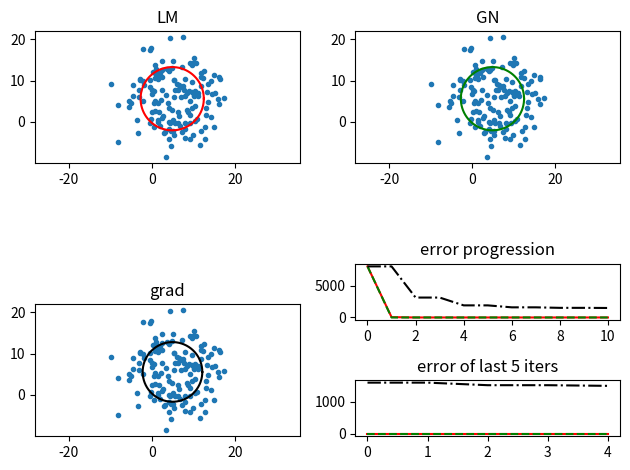

Write the Python code that produced this figure.
import numpy as np
import scipy.io as sio
from scipy.optimize import minimize
from matplotlib import pyplot as plt
from typing import Callable

# [redacted]

def LM_iter(X: np.array, x0: float, y0: float, r0: float, mu: float) -> tuple:
    """ makes one iteration of the Levenberg-Marquardt method
    Args:
        X: np.array: input points
        x0, y0: float: coordinates of the circle center
        r0: float: circle diameter
        mu: float: parameter mu of LM algorithm

    Return:
        tuple: (x,y,r, succ), where x,y,r are circle parameters
             succ is True iff the value of criterion f is decreased
                              after the update
    Shape:
    - Input: (N,2)
    """
    g = dist(X, x0, y0, r0)
    n = X.shape[0]
    first_col, second_col, third_col = get_jacobian(X, n, x0, y0)
    jac = np.vstack((first_col, second_col, third_col)).T

    mu_matrix = np.identity(3)
    for i in range(3):
        for j in range(3):
            if i == j:
                mu_matrix[i][j] = mu
    # inv = np.linalg.inv(jac_jac + mu_matrix)
    x_next, y_next, r_next = (x0, y0, r0) - np.linalg.inv(jac.T @ jac + mu_matrix) @ jac.T @ g
    # x_next, y_next, r_next = (x0, y0, r0) - ((inv @ jac.T) @ g)
    f = get_objective_function(X)
    f_old = f((x0, y0, r0))
    f_new = f((x_next, y_next, r_next))
    flag = f_new < f_old
    return x_next, y_next, r_next, flag


def GN_iter(X: np.array, x0: float, y0: float, r0: float) -> tuple:
    """ makes one iteration of the Gauss-Newton method
    Args:
        X: np.array: input points
        x0, y0: float: coordinates of the circle center
        r0: float: circle diameter

    Return:
        tuple: (x,y,r), where x,y,r are circle parameters


    Shape:
    - Input: (N,2)
    """

    g = dist(X, x0, y0, r0)
    n = X.shape[0]
    first_col, second_col, third_col = get_jacobian(X, n, x0, y0)
    jac = np.vstack((first_col, second_col, third_col)).T
    inv = np.linalg.inv(jac.T @ jac)
    x_next, y_next, r_next = (x0, y0, r0) - inv @ jac.T @ g
    return x_next, y_next, r_next


def grad_iter(X: np.array, x0: float, y0: float, r0: float, a: float) -> tuple:
    """ makes one iteration of the gradient method
    Args:
        X: np.array: input points
        x0, y0: float: coordinates of the circle center
        r0: float: circle diameter
        a: float: step size

    Return:
        tuple: (x,y,r), where x,y,r are circle parameters


    Shape:
    - Input: (N,2)
    """
    n = X.shape[0]
    first_col, second_col, third_col = get_jacobian(X, n, x0, y0)
    jac = np.vstack((first_col, second_col, third_col)).T
    dist_x = np.multiply(dist(X, x0, y0, r0), 2)
    x_next, y_next, r_next = (x0, y0, r0) - a * (dist_x.T @ jac)
    return x_next, y_next, r_next


def get_jacobian(X, n, x0, y0):
    first_col = np.ones(n)
    second_col = np.ones(n)
    third_col = np.ones(n)
    for i in range(n):
        first_col[i] = (x0 - X[i][0]) / (np.linalg.norm((x0 - X[i][0], y0 - X[i][1])))
        second_col[i] = (y0 - X[i][1]) / (np.linalg.norm((x0 - X[i][0], y0 - X[i][1])))
        third_col[i] = -1
    return first_col, second_col, third_col


def dist(X: np.array, x0: float, y0: float, r: float) -> np.array:
    """ compute oriented distance o points form circumference.
        the distance should be positive outside the circle and
        negative inside
    Args:
        X: np.array: input points
        x0, y0: float: coordinates of the circle center
        r: float: circle diameter

    Return:
        np.array: oriented distances from circumference


    Shape:
    - Input: (N,2)
    - Output: (N,)
    """
    n = X.shape[0]
    distances = []
    for point in X:
        distances.append(np.linalg.norm((x0 - point[0], y0 - point[1])) - r)
    return distances


def get_objective_function(X: np.array) -> Callable:
    """ returns a function f such that
        f(c) = np.sum(dist(X,c[0], c[1], c[2])**2),
        where c = [x0, y0, r] like
    Args:
        X: np.array: input points


    Return:
        Callable: objective function


    Shape:
    - Input: (N,2)
    """

    def f(v):
        return np.sum(np.power(dist(X, v[0], v[1], v[2]), 2))

    return f


def plot_circle(ax, x0, y0, r, color):
    theta = np.arange(0, 2 * np.pi, 0.01)
    xs = r * np.cos(theta) + x0
    ys = r * np.sin(theta) + y0
    ax.plot(xs, ys, color)


if (__name__ == '__main__'):

    # either get points using ginput, or generate them
    use_user_input_points = False

    if (use_user_input_points):
        try:
            X = sio.loadmat('points.mat')['X']
        except:
            num_points = 10
            plt.title('Select ' + str(num_points) + ' X')
            plt.draw()
            X = np.asarray(plt.ginput(num_points))
            sio.savemat('points.mat', {'X': X})
    else:
        x0 = 5
        y0 = 6
        r = 7
        theta = np.random.rand(150) * 2 * np.pi
        n = len(theta)
        X = np.zeros((n, 2))
        X[:, 0] = r * np.cos(theta) + x0
        X[:, 1] = r * np.sin(theta) + y0
        X = X + np.random.randn(n, 2) * 3

    # set initial parameters to r=1 and x0,y0 = mean(X)
    params = np.ones((3, 3))
    params[:, :2] = np.mean(X, 0)

    # calculate initiall ssd. assumes same init for all methods
    d = np.sum(np.power(dist(X, *params[0]), 2))
    dists = [[d], [d], [d]]
    mu = 1
    num_iter = 10
    # step size
    a = 0.01

    res = minimize(get_objective_function(X), x0=params[0])
    print('get_objective_function:')
    print(' objective', res.fun)
    print(' circle params x0, y0, r:', res.x)
    print()
    for i in range(num_iter):
        if (i):
            # after timeout sec it will continue by itself
            # otherwise will wait for button press
            timeout = 0.1
            plt.waitforbuttonpress(timeout)

            # if you close the figure, program should stop
            if (not plt.get_fignums()):
                break

        plt.clf()
        ax = plt.subplot(2, 2, 1)
        ax.title.set_text('LM')
        ax.plot(X[:, 0], X[:, 1], '.')
        plot_circle(ax, *params[0], 'r')
        x, y, r, succ = LM_iter(X, *params[0], mu)
        dists[0].append(np.power(np.sum(dist(X, x, y, r)), 2))
        if (succ):
            params[0] = np.array([x, y, r])
            mu /= 3
        else:
            mu *= 2
        ax.axis('equal')

        ax = plt.subplot(2, 2, 2)
        ax.title.set_text('GN')
        ax.plot(X[:, 0], X[:, 1], '.')
        plot_circle(ax, *params[1], 'g')
        x, y, r = GN_iter(X, *params[1])
        dists[1].append(np.power(np.sum(dist(X, x, y, r)), 2))
        params[1] = np.array([x, y, r])
        ax.axis('equal')

        ax = plt.subplot(2, 2, 3)
        ax.title.set_text('grad')
        ax.plot(X[:, 0], X[:, 1], '.')
        plot_circle(ax, *params[2], 'k')
        x, y, r = grad_iter(X, *params[2], a)
        new_dist = np.sum(np.power(dist(X, x, y, r), 2))
        if (new_dist > dists[2][-1]):
            a /= 2
            new_dist = dists[2][-1]
        else:
            a *= 2
            params[2] = np.array([x, y, r])
        dists[2].append(new_dist)
        ax.axis('equal')

        ax = plt.subplot(4, 2, 6)
        ax.title.set_text('error progression')
        ax.plot(dists[0], 'r-')
        ax.plot(dists[1], 'g--')
        ax.plot(dists[2], 'k-.')
        ax.ticklabel_format(useOffset=False)

        ax = plt.subplot(4, 2, 8)
        ax.title.set_text('error of last 5 iters')
        ax.plot(dists[0][-5:], 'r-')
        ax.plot(dists[1][-5:], 'g--')
        ax.plot(dists[2][-5:], 'k-.')
        ax.ticklabel_format(useOffset=False)

        plt.tight_layout()
        plt.draw()
        print('Iter %d:' % (i + 1))
        print('LM: f=%f, success=%d, mu=%f' % (dists[0][-1], succ, mu))
        print('GN: f=%f' % dists[1][-1])
        print('GM: f=%f, a: %a' % (dists[2][-1], a))
        print()
    plt.show()
